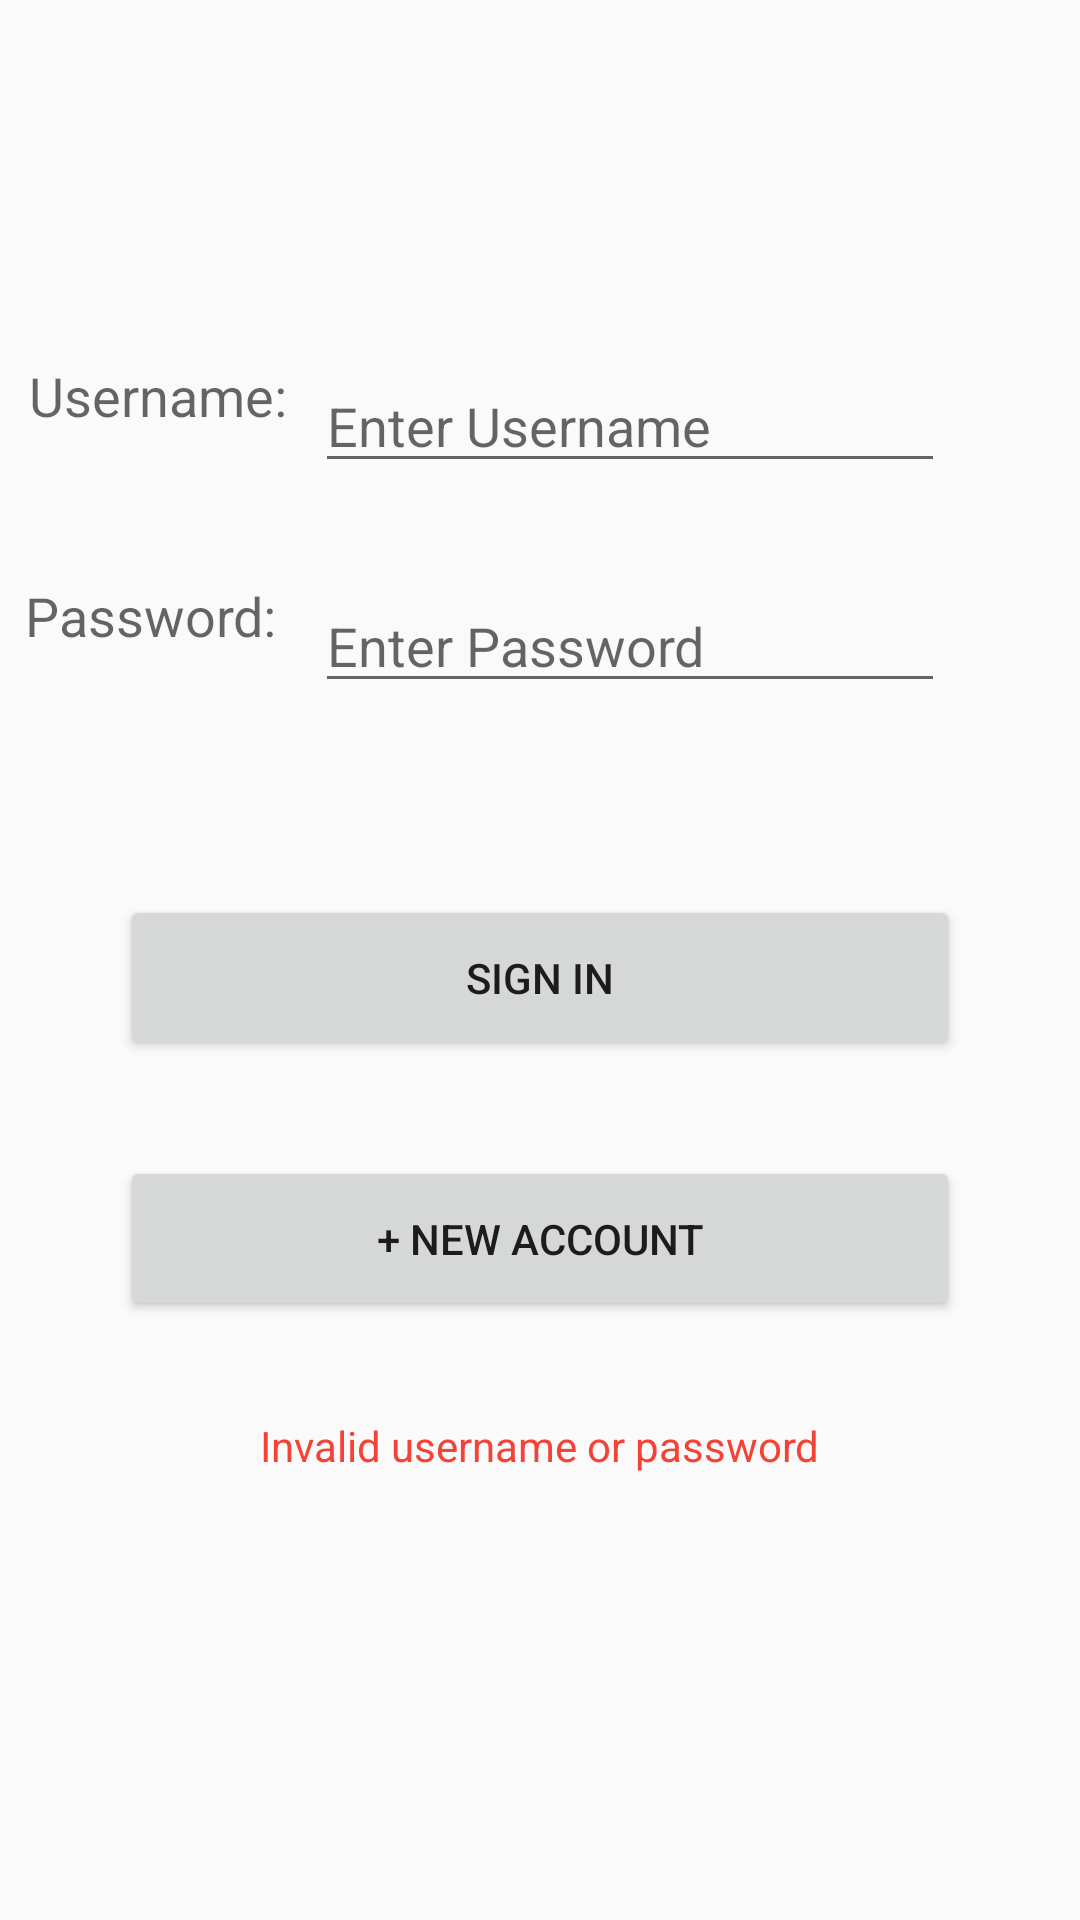

The Android layout XML behind this screen, and the referenced resources:
<!-- AndroidManifest.xml: application theme AppTheme -->
<!-- res/layout/activity_main.xml -->
<?xml version="1.0" encoding="utf-8"?>
<androidx.constraintlayout.widget.ConstraintLayout xmlns:android="http://schemas.android.com/apk/res/android"
    xmlns:app="http://schemas.android.com/apk/res-auto"
    xmlns:tools="http://schemas.android.com/tools"
    android:layout_width="match_parent"
    android:layout_height="match_parent"
    tools:context=".MainActivity">

    <EditText
        android:id="@+id/usernameText"
        android:layout_width="wrap_content"
        android:layout_height="wrap_content"
        android:ems="10"
        android:hint="@string/username_message"
        android:importantForAutofill="no"
        android:inputType="textPersonName"
        android:textAppearance="@style/TextAppearance.AppCompat.Medium"
        app:layout_constraintBottom_toBottomOf="parent"
        app:layout_constraintEnd_toEndOf="parent"
        app:layout_constraintHorizontal_bias="0.7"
        app:layout_constraintStart_toEndOf="@+id/textView"
        app:layout_constraintStart_toStartOf="parent"
        app:layout_constraintTop_toTopOf="parent"
        app:layout_constraintVertical_bias="0.19999999" />

    <TextView
        android:id="@+id/textView"
        android:layout_width="wrap_content"
        android:layout_height="wrap_content"
        android:layout_marginStart="16dp"
        android:layout_marginLeft="16dp"
        android:layout_marginEnd="16dp"
        android:layout_marginRight="16dp"
        android:text="@string/username"
        android:textAppearance="@style/TextAppearance.AppCompat.Medium"
        app:layout_constraintEnd_toStartOf="@+id/usernameText"
        app:layout_constraintHorizontal_bias="0.5"
        app:layout_constraintStart_toStartOf="parent"
        app:layout_constraintTop_toTopOf="@+id/usernameText" />

    <EditText
        android:id="@+id/passwordText"
        android:layout_width="wrap_content"
        android:layout_height="wrap_content"
        android:layout_marginTop="32dp"
        android:ems="10"
        android:hint="@string/password_message"
        android:importantForAutofill="no"
        android:inputType="textPassword"
        android:singleLine="true"
        android:textAppearance="@style/TextAppearance.AppCompat.Medium"
        app:layout_constraintStart_toStartOf="@+id/usernameText"
        app:layout_constraintTop_toBottomOf="@+id/usernameText" />

    <TextView
        android:id="@+id/textView2"
        android:layout_width="wrap_content"
        android:layout_height="wrap_content"
        android:layout_marginStart="16dp"
        android:layout_marginEnd="16dp"
        android:text="@string/password"
        android:textAppearance="@style/TextAppearance.AppCompat.Medium"
        app:layout_constraintEnd_toStartOf="@+id/passwordText"
        app:layout_constraintHorizontal_bias="0.7"
        app:layout_constraintStart_toStartOf="parent"
        app:layout_constraintTop_toTopOf="@+id/passwordText" />

    <Button
        android:id="@+id/button_SignIn"
        android:layout_width="280dp"
        android:layout_height="55dp"
        android:layout_marginTop="64dp"
        android:onClick="signIn"
        android:text="@string/sign_in"
        app:layout_constraintEnd_toEndOf="parent"
        app:layout_constraintStart_toStartOf="parent"
        app:layout_constraintTop_toBottomOf="@+id/passwordText" />

    <Button
        android:id="@+id/button_NewAccount"
        android:layout_width="280dp"
        android:layout_height="55dp"
        android:layout_marginTop="32dp"
        android:onClick="newAccount"
        android:text="@string/new_account"
        app:layout_constraintEnd_toEndOf="parent"
        app:layout_constraintStart_toStartOf="parent"
        app:layout_constraintTop_toBottomOf="@+id/button_SignIn" />

    <TextView
        android:id="@+id/invalidCrMsgText"
        android:layout_width="wrap_content"
        android:layout_height="wrap_content"
        android:layout_marginTop="32dp"
        android:text="@string/invalid_username_password"
        android:textColor="#F44336"
        app:layout_constraintEnd_toEndOf="parent"
        app:layout_constraintStart_toStartOf="parent"
        app:layout_constraintTop_toBottomOf="@+id/button_NewAccount"
        tools:visibility="invisible" />

</androidx.constraintlayout.widget.ConstraintLayout>
<!-- resources referenced by this layout -->
<resources>
  <string name="invalid_username_password">Invalid username or password </string>
  <string name="new_account">+ New Account</string>
  <string name="password">Password:</string>
  <string name="password_message">Enter Password</string>
  <string name="sign_in">Sign In</string>
  <string name="username">Username:</string>
  <string name="username_message">Enter Username</string>
  <style name="AppTheme" parent="Theme.AppCompat.Light.DarkActionBar">
          
          <item name="colorPrimary">@color/colorPrimary</item>
          <item name="colorPrimaryDark">@color/colorPrimaryDark</item>
          <item name="colorAccent">@color/colorAccent</item>
      </style>
  <!-- not gathered from this repository: default colours our renderer supplied (Android Studio template values) -->
  <color name="colorPrimary">#FF6200EE</color>
  <color name="colorPrimaryDark">#FF3700B3</color>
  <color name="colorAccent">#FF03DAC5</color>
</resources>
